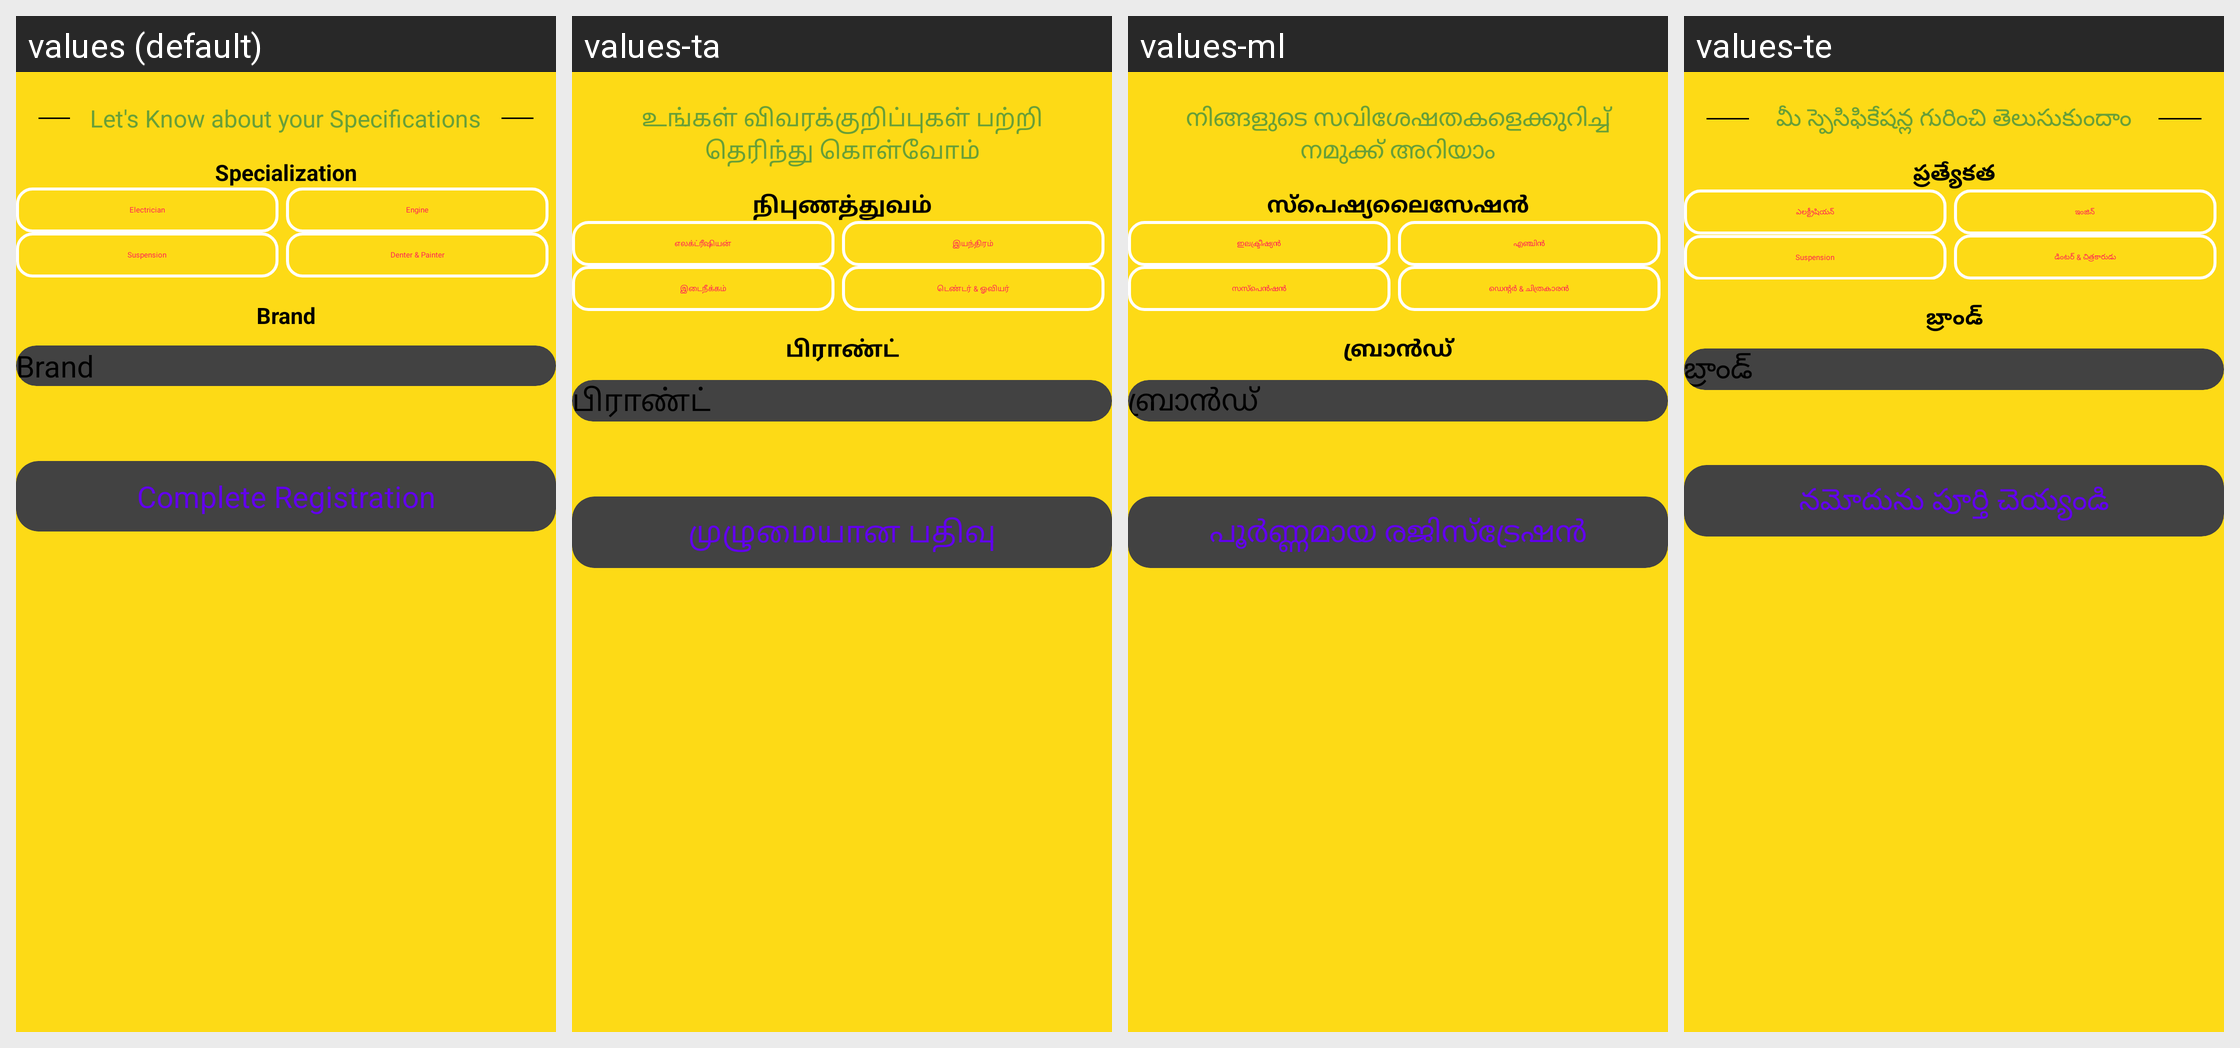

The Android screen above is rendered under several locales of the same app. Produce the string resources it draws, with the default and per-locale values.
Android screen res/layout/activity_mech.xml rendered under 4 locales, left to right: values (default), values-ta, values-ml, values-te. Device: Nexus 5 (rendered at 1080×1920; each locale shown at half size, 540×960, under a caption strip naming it); theme Theme.RoadPilot.
Other locales in the repository, not shown: values-bn, values-gu, values-hi, values-kn, values-mr.
Strings drawn on this screen, with the default value and each locale's value (text and hints the layout hard-codes, and strings that could not be matched under every locale, appear in the picture but are not listed):

let_s_know_about_your_specifications
  values: Let's Know about your Specifications
  values-ta: உங்கள் விவரக்குறிப்புகள் பற்றி தெரிந்து கொள்வோம்
  values-ml: നിങ്ങളുടെ സവിശേഷതകളെക്കുറിച്ച് നമുക്ക് അറിയാം
  values-te: మీ స్పెసిఫికేషన్ల గురించి తెలుసుకుందాం

specialization
  values: Specialization
  values-ta: நிபுணத்துவம்
  values-ml: സ്പെഷ്യലൈസേഷൻ
  values-te: ప్రత్యేకత

electrician
  values: Electrician
  values-ta: எலக்ட்ரீஷியன்
  values-ml: ഇലക്ട്രീഷ്യൻ
  values-te: ఎలక్ట్రీషియన్

engine
  values: Engine
  values-ta: இயந்திரம்
  values-ml: എഞ്ചിൻ
  values-te: ఇంజిన్

suspension
  values: Suspension
  values-ta: இடைநீக்கம்
  values-ml: സസ്പെൻഷൻ
  values-te: Suspension

denter
  values: Denter & Painter
  values-ta: டெண்டர் & ஓவியர்
  values-ml: ഡെന്റർ & ചിത്രകാരൻ
  values-te: డింటర్ & చిత్రకారుడు

brand
  values: Brand
  values-ta: பிராண்ட்
  values-ml: ബ്രാൻഡ്
  values-te: బ్రాండ్

complete_registration
  values: Complete Registration
  values-ta: முழுமையான பதிவு
  values-ml: പൂർണ്ണമായ രജിസ്ട്രേഷൻ
  values-te: నమోదును పూర్తి చెయ్యండి
